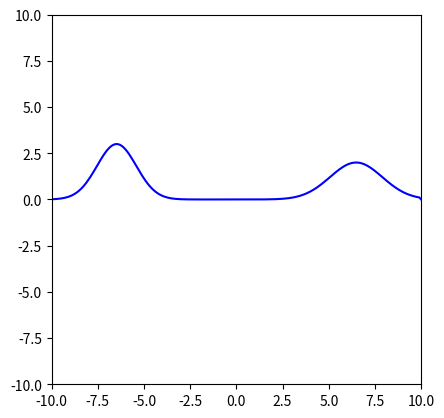

The matplotlib source for this figure:
import numpy as np
import matplotlib.pyplot as plt
import matplotlib.animation as animation


# Wave Equation Lax-Wendroff 
class Exercise7iii():
    def __init__(self):

        # Initialize xmax, tmax
        self.numpoints = 201
        self.xmin = -10
        self.xmax = 10
        self.tmax = 10

        #Pick which boundary condition
            # 1 = Terminating at end
            # 2 = Reflecting

        self.BoundaryCondition = 3

        self.t = 0
        self.dx = (self.xmax - self.xmin) / (self.numpoints - 1)
        self.dt = .01

        #The velocity of the waves
        self.v = 1

        #Initialize x
        self.x = np.linspace(self.xmin, self.xmax, self.numpoints)

        #-------- Initializing two waves with Amplitude = A, width = w, and centering = xc -----#
        # This first wave travels to the right and the other travels to the left

        firstxc = -6.5
        self.utemp = self.gaussian(A = 3, xc = firstxc, w = 1.5) #Must match arguments
        self.uderivtemp = self.derivegaussian(A = 3, xc = firstxc, w = 1.5)
        self.u1 = np.where(self.x < 0, self.utemp, 0) #initilizes this wave for x<0 so returs array of style [a b c d 0 0 0 0 0 ]
        self.r1 = np.where(self.x < 0, self.uderivtemp * self.v, 0)
        self.s1 = -1 * self.r1 #Moving to the right

        secondxc = 6.5
        self.utemp = self.gaussian(A = 2, xc = secondxc, w = 2) #Must match arguments
        self.uderivtemp = self.derivegaussian(A = 2, xc = secondxc, w = 2)
        self.u2 = np.where(self.x > 0, self.utemp, 0) #Initializes this wave for x>- so returns array of style [0 0 0 0 0 a b c d]
        self.r2 = np.where(self.x > 0, self.uderivtemp * self.v, 0)
        self.s2 = 1 * self.r2 #Moving to the left

        self.u = self.u1 + self.u2 #Joins [a b c d 0 0 0 0] + [0 0 0 0 e f g h]
        self.r = self.r1 + self.r2
        self.s = self.s1 + self.s2

        # Check to make sure provides the same results as 7.2
        # self.u = self.gaussian(A = 1, xc = -7, w = 1)
        # self.r = self.derivegaussian(A = 1, xc = -7, w = 1) * self.v
        # self.s = -self.r

        self.alpha = self.v * self.dt / self.dx

    def gaussian(self, A, xc, w): #Returns numpy gaussian
        return A * np.exp(-(self.x - xc)**2/w**2)

    def derivegaussian(self, A, xc, w): #Returns derivative of numpy boundary
        return -2*(self.x - xc)/w**2 * self.gaussian(A, xc, w)

    def step(self):
        # --------------------- #
        # Transcription of Lax-Wendroff indexing in numpy terms
        # Uj = self.u[1:-1]
        # Uj+1 = self.u[2:]
        # Uj-1 = self.u[0:-2]
        # --------------------- #

        # Enforce boundary conditions
        self.u[0] = 0
        self.u[-1] = 0

        if self.BoundaryCondition == 1: #Terminating
            self.r[0] = 0
            self.r[-1] = 0
            self.s[0] = 0
            self.s[-1] = 0
        elif self.BoundaryCondition == 2: #Reflecting
            self.r[0] = 0
            self.r[-1] = 0
            self.s[0] = self.s[1]
            self.s[-1] = self.s[-2]
        elif self.BoundaryCondition == 3: #Periodic
            self.r[0] = self.r[-2]
            self.r[-1] = self.r[1]
            self.s[0] = self.s[-2]
            self.s[-1] = self.s[1]

        self.u += .5 * self.s * self.dt #Integrate u over half interval

        # -------- Lax-wendroff implementation -------- #
        LargeSum_r = .5*(self.s[2:] - self.s[0:-2]) + .5*self.alpha*(self.r[2:] - 2*self.r[1:-1] + self.r[0:-2])
        LargeSum_s = .5*(self.r[2:] - self.r[0:-2]) + .5*self.alpha*(self.s[2:] - 2*self.s[1:-1] + self.s[0:-2])

        self.r[1:-1] = self.r[1:-1] + self.alpha * LargeSum_r
        self.s[1:-1] = self.s[1:-1] + self.alpha * LargeSum_s

        self.u += .5 * self.s * self.dt # update u over half interval
        self.t += self.dt

        if self.t >= self.tmax:
            return True

#------------
wave = Exercise7iii()
#-----------

fig = plt.figure()
ax = fig.add_subplot(111, aspect='equal', autoscale_on=False,
                     xlim=(-10, 10), ylim=(-10,10))

parts, = ax.plot([], [], 'b-')
parts.set_data([], [])

def animate(i):
    temp = wave.step()
    parts.set_data(wave.x, wave.u)
    return parts,

ani = animation.FuncAnimation(fig, animate, frames=600,
                          interval=1, blit=True)

plt.show()
